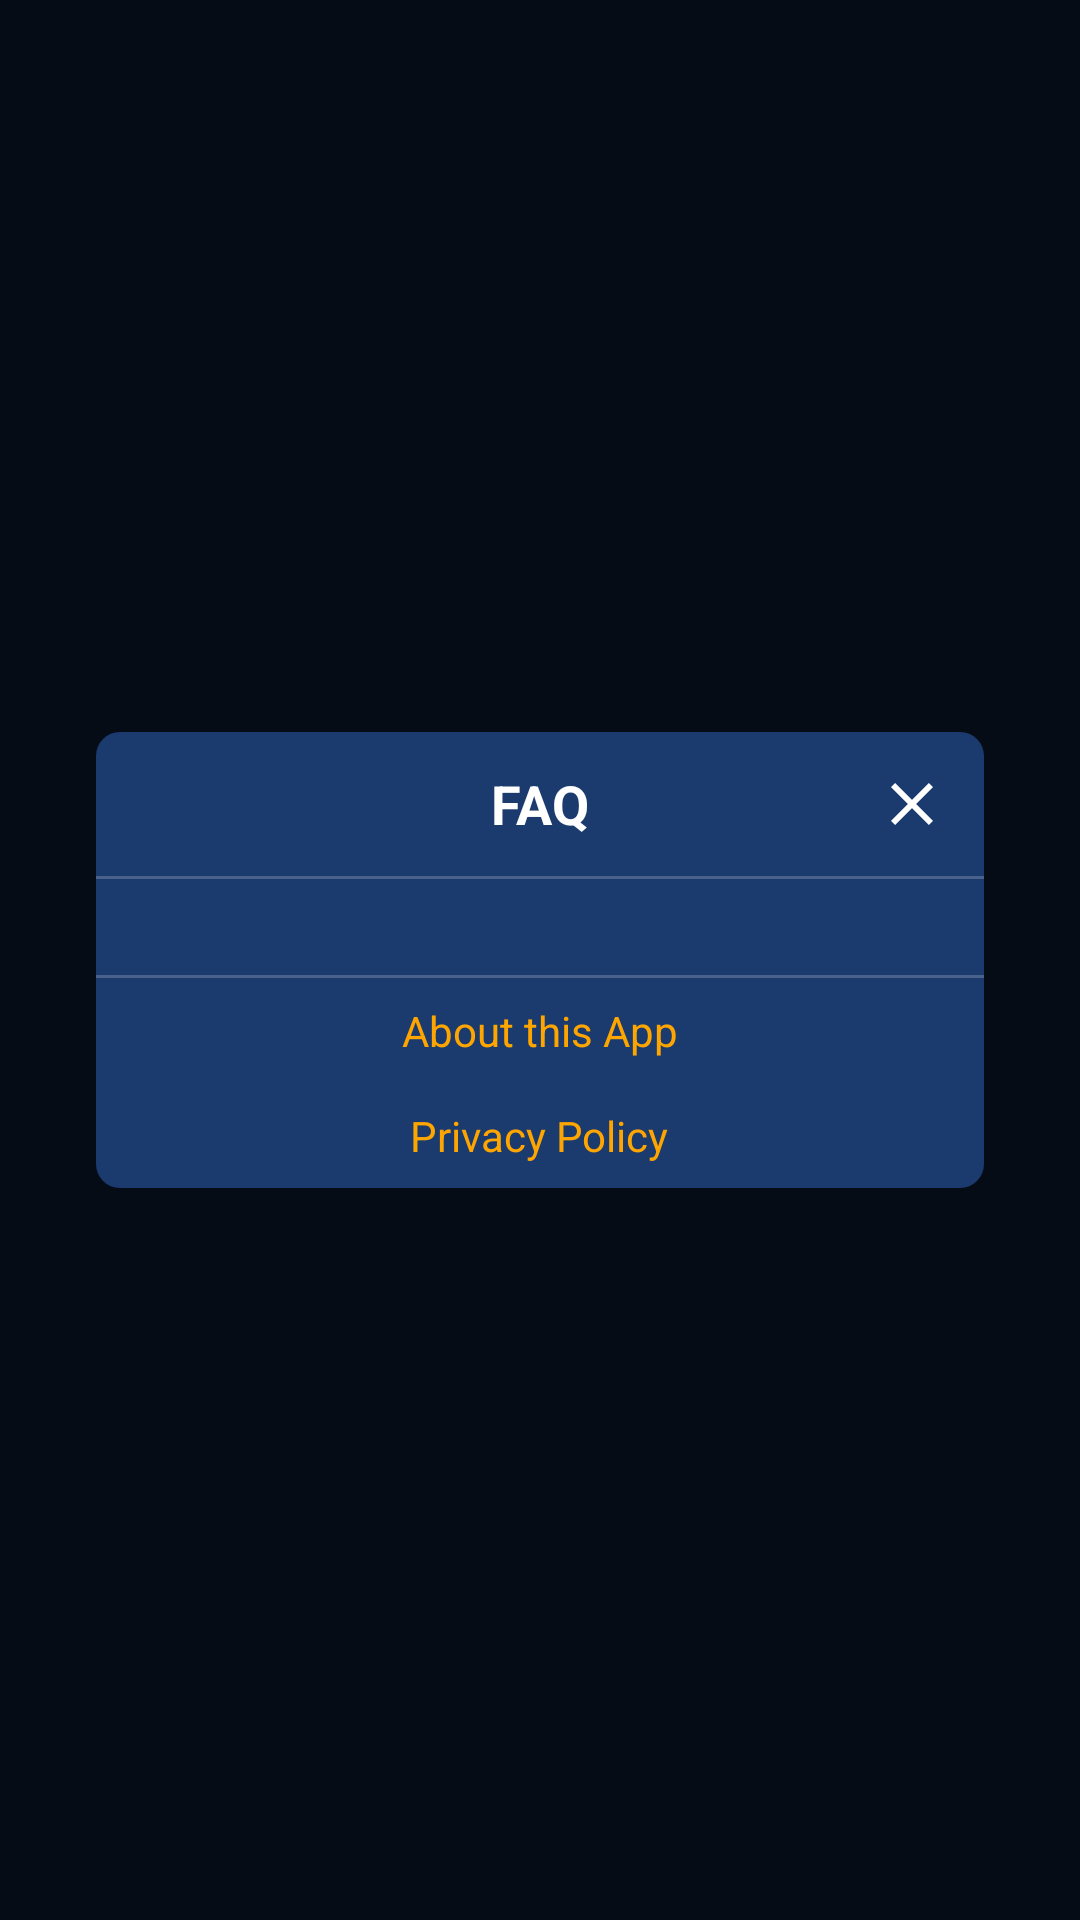

Reconstruct the res/layout file that produces this screen, plus the resources it refers to.
<!-- AndroidManifest.xml: application theme Theme.NetInfo -->
<!-- res/layout/faq_popup.xml -->
<?xml version="1.0" encoding="utf-8"?>
<FrameLayout
    xmlns:android="http://schemas.android.com/apk/res/android"
    android:layout_width="match_parent"
    android:layout_height="match_parent"
    android:background="#CC000000">

    <LinearLayout
        android:layout_width="match_parent"
        android:layout_height="wrap_content"
        android:layout_gravity="center"
        android:layout_marginStart="32dp"
        android:layout_marginEnd="32dp"
        android:orientation="vertical"
        android:background="@drawable/dialog_background">

        <RelativeLayout
            android:layout_width="match_parent"
            android:layout_height="48dp"
            android:padding="8dp">

            <ImageButton
                android:id="@+id/closeButton"
                android:layout_width="32dp"
                android:layout_height="32dp"
                android:src="@drawable/ic_close"
                android:background="?attr/selectableItemBackgroundBorderless"
                android:layout_alignParentEnd="true"
                android:contentDescription="Close FAQ"/>

            <TextView
                android:layout_width="wrap_content"
                android:layout_height="wrap_content"
                android:text="FAQ"
                android:textSize="18sp"
                android:textStyle="bold"
                android:textColor="@android:color/white"
                android:layout_centerInParent="true"/>
        </RelativeLayout>

        <View
            android:layout_width="match_parent"
            android:layout_height="1dp"
            android:background="#33FFFFFF"/>

        <ScrollView
            android:layout_width="match_parent"
            android:layout_height="0dp"
            android:layout_weight="1"
            android:scrollbars="none">

            <LinearLayout
                android:id="@+id/faqItemsContainer"
                android:layout_width="match_parent"
                android:layout_height="wrap_content"
                android:orientation="vertical"
                android:padding="16dp"
                android:gravity="center">
            </LinearLayout>
        </ScrollView>

        <View
            android:layout_width="match_parent"
            android:layout_height="1dp"
            android:background="#33FFFFFF"/>

        <TextView
            android:id="@+id/aboutAppLink"
            android:layout_width="wrap_content"
            android:layout_height="wrap_content"
            android:text="About this App"
            android:textColor="@color/button_text_orange"
            android:padding="8dp"
            android:layout_gravity="center"/>

        <TextView
            android:id="@+id/privacyPolicyLink"
            android:layout_width="wrap_content"
            android:layout_height="wrap_content"
            android:text="Privacy Policy"
            android:textColor="@color/button_text_orange"
            android:padding="8dp"
            android:layout_gravity="center"/>

    </LinearLayout>
</FrameLayout>
<!-- resources referenced by this layout -->
<resources>
  <color name="button_text_orange">#FFA500</color>
  <!-- drawable dialog_background (drawable) -->
  <?xml version="1.0" encoding="utf-8"?>
  <shape xmlns:android="http://schemas.android.com/apk/res/android">
      <solid android:color="#1B3B6F" />
      <corners android:radius="8dp" />
  </shape>
  <!-- drawable ic_close (drawable) -->
  <?xml version="1.0" encoding="utf-8"?>
  <vector xmlns:android="http://schemas.android.com/apk/res/android"
      android:width="24dp"
      android:height="24dp"
      android:viewportWidth="24"
      android:viewportHeight="24"
      android:tint="@android:color/white">
      <path
          android:fillColor="@android:color/white"
          android:pathData="M19,6.41L17.59,5 12,10.59 6.41,5 5,6.41 10.59,12 5,17.59 6.41,19 12,13.41 17.59,19 19,17.59 13.41,12z"/>
  </vector>
  <style name="Theme.NetInfo" parent="Theme.MaterialComponents.DayNight.NoActionBar">
          
          <item name="colorPrimary">@color/button_text_orange</item>
          <item name="colorPrimaryVariant">@color/button_background</item>
          <item name="colorOnPrimary">@color/white</item>
          
          <item name="colorSecondary">#03A9F4</item>       
          <item name="colorSecondaryVariant">#03A9F4</item>
          <item name="colorOnSecondary">@color/white</item>
          
          <item name="android:statusBarColor">@android:color/transparent</item>
          <item name="android:navigationBarColor">#1B3B6F</item>
          
          <item name="android:windowTranslucentStatus">false</item>
          <item name="android:windowTranslucentNavigation">false</item>
          <item name="android:enforceStatusBarContrast" tools:targetApi="q">false</item>
          <item name="android:enforceNavigationBarContrast" tools:targetApi="q">false</item>
          
          <item name="windowActionBar">false</item>
          <item name="windowNoTitle">true</item>
          
          <item name="android:windowBackground">@color/background_color</item>
      </style>
  <color name="button_background">#801B3B6F</color>
  <color name="white">#FFFFFFFF</color>
  <color name="background_color">#1B3B6F</color>
</resources>
